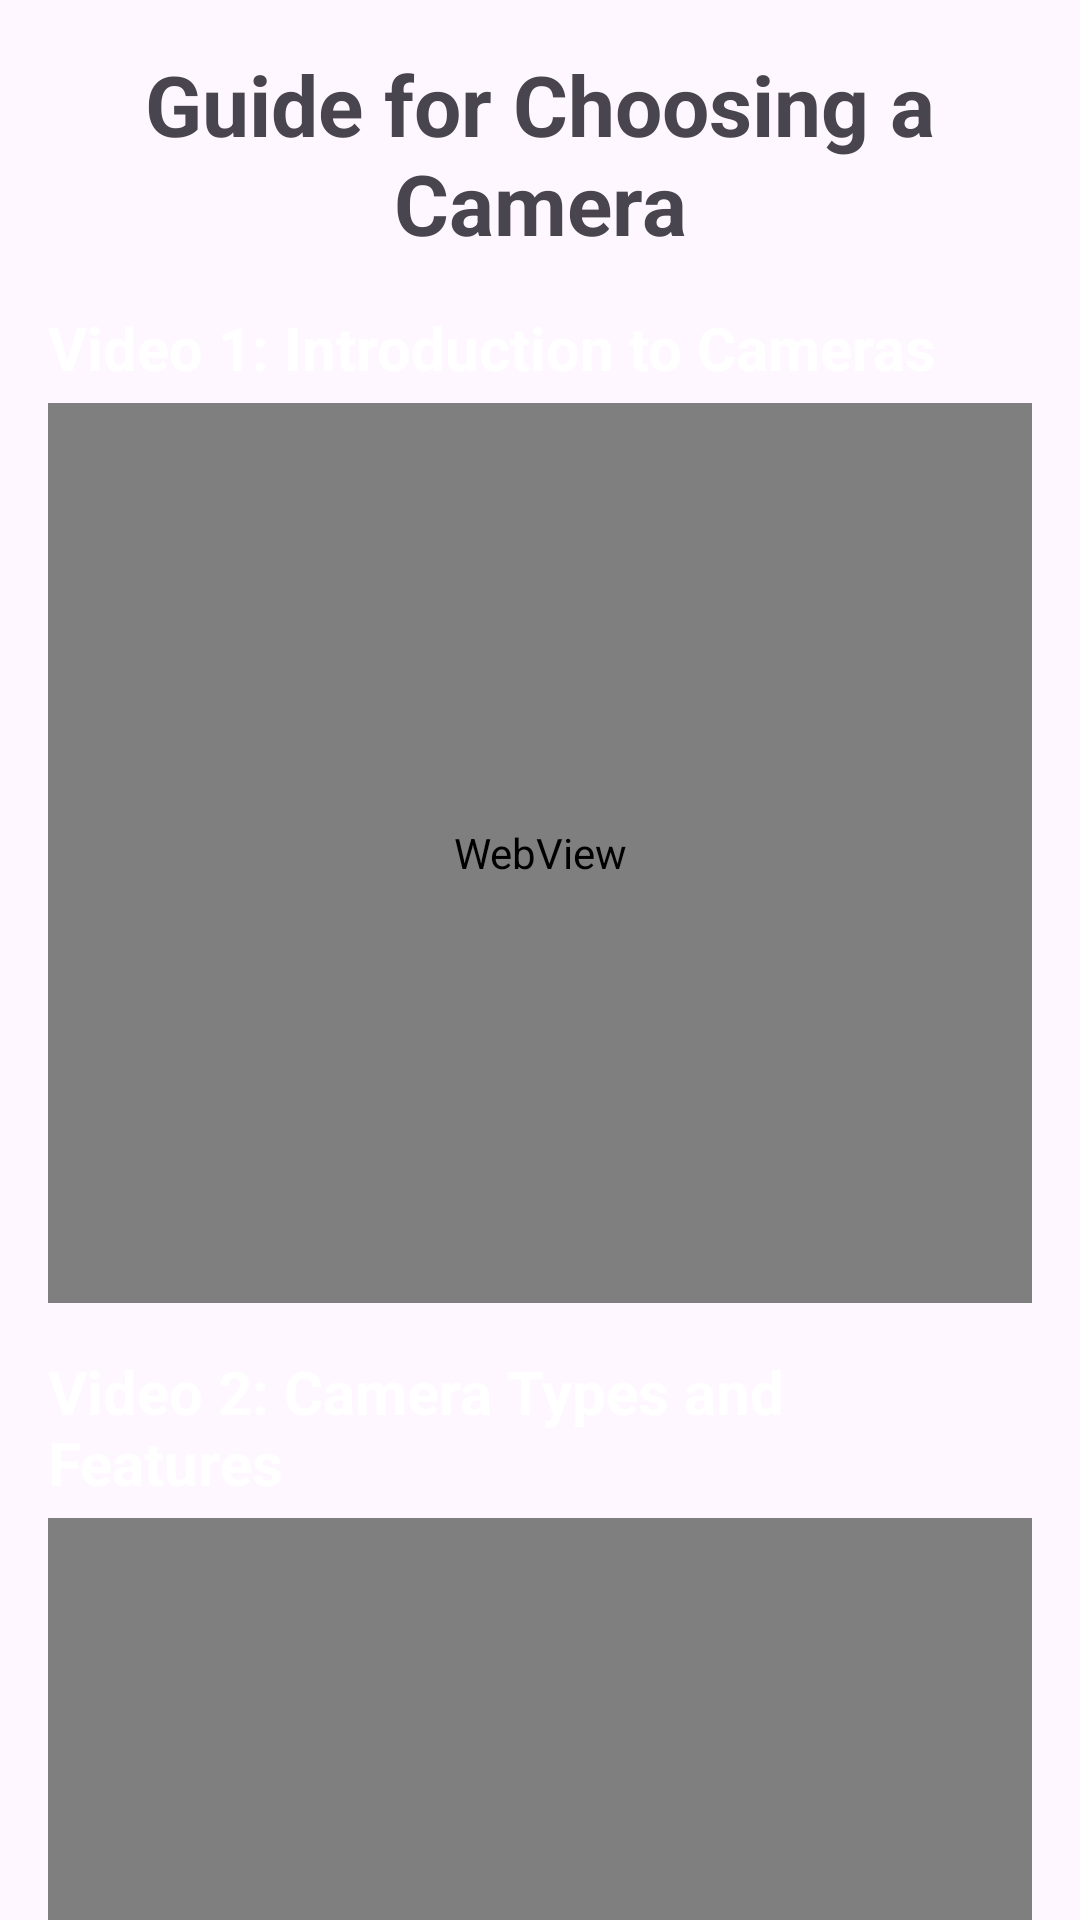

Android layout source for this screen:
<!-- AndroidManifest.xml: application theme Theme.Cap -->
<!-- res/layout/guide_main.xml -->
<?xml version="1.0" encoding="utf-8"?>
<androidx.core.widget.NestedScrollView
    xmlns:android="http://schemas.android.com/apk/res/android"
    xmlns:app="http://schemas.android.com/apk/res-auto"
    xmlns:tools="http://schemas.android.com/tools"
    android:layout_width="match_parent"
    android:layout_height="match_parent"
    tools:context=".GuideCamera">

    <LinearLayout
        android:layout_width="match_parent"
        android:layout_height="wrap_content"
        android:orientation="vertical"
        android:padding="16dp">

        
        <TextView
            android:id="@+id/titleTextView"
            android:layout_width="match_parent"
            android:layout_height="wrap_content"
            android:text="Guide for Choosing a Camera"
            android:textSize="28sp"
            android:textStyle="bold"
            android:gravity="center" />

        
        <Space
            android:layout_width="match_parent"
            android:layout_height="16dp" />

        
        <TextView
            android:id="@+id/video1Heading"
            android:layout_width="match_parent"
            android:layout_height="wrap_content"
            android:text="Video 1: Introduction to Cameras"
            android:textSize="20sp"
            android:textStyle="bold"
            android:textColor="@android:color/white" />

        
        <WebView
            android:id="@+id/webView1"
            android:layout_width="match_parent"
            android:layout_height="300dp"
            android:layout_gravity="center"
            android:layout_marginTop="5dp" />

        
        <Space
            android:layout_width="match_parent"
            android:layout_height="16dp" />

        
        
        <TextView
            android:id="@+id/video2Heading"
            android:layout_width="match_parent"
            android:layout_height="wrap_content"
            android:text="Video 2: Camera Types and Features"
            android:textSize="20sp"
            android:textStyle="bold"
            android:textColor="@android:color/white" />

        
        <WebView
            android:id="@+id/webView2"
            android:layout_width="match_parent"
            android:layout_height="300dp"
            android:layout_gravity="center"
            android:layout_marginTop="5dp" />

        
        <Space
            android:layout_width="match_parent"
            android:layout_height="16dp" />

        
        <TextView
            android:id="@+id/video3Heading"
            android:layout_width="match_parent"
            android:layout_height="wrap_content"
            android:text="Video 3: Camera Settings and Modes"
            android:textSize="20sp"
            android:textStyle="bold"
            android:textColor="@android:color/white" />

        
        <WebView
            android:id="@+id/webView3"
            android:layout_width="match_parent"
            android:layout_height="300dp"
            android:layout_gravity="center"
            android:layout_marginTop="5dp" />

        
        <Space
            android:layout_width="match_parent"
            android:layout_height="16dp" />

        
        <TextView
            android:id="@+id/video4Heading"
            android:layout_width="match_parent"
            android:layout_height="wrap_content"
            android:text="Video 4: Tips for Buying a Camera"
            android:textSize="20sp"
            android:textStyle="bold"
            android:textColor="@android:color/white" />

        
        <WebView
            android:id="@+id/webView4"
            android:layout_width="match_parent"
            android:layout_height="300dp"
            android:layout_gravity="center"
            android:layout_marginTop="5dp" />

        
        <Space
            android:layout_width="match_parent"
            android:layout_height="16dp" />

        
        <TextView
            android:id="@+id/video5Heading"
            android:layout_width="match_parent"
            android:layout_height="wrap_content"
            android:text="Video 5: Camera Accessories Guide"
            android:textSize="20sp"
            android:textStyle="bold"
            android:textColor="@android:color/white" />

        
        <WebView
            android:id="@+id/webView5"
            android:layout_width="match_parent"
            android:layout_height="300dp"
            android:layout_gravity="center"
            android:layout_marginTop="5dp" />

        
        <Space
            android:layout_width="match_parent"
            android:layout_height="16dp" />

        

    </LinearLayout>

</androidx.core.widget.NestedScrollView>
<!-- resources referenced by this layout -->
<resources>
  <style name="Theme.Cap" parent="Base.Theme.Cap" />
  <style name="Base.Theme.Cap" parent="Theme.Material3.DayNight.NoActionBar">
          
          
      </style>
</resources>
